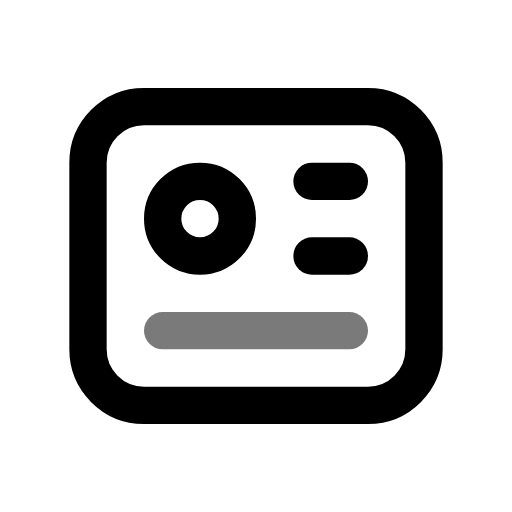
t = 0.00 s
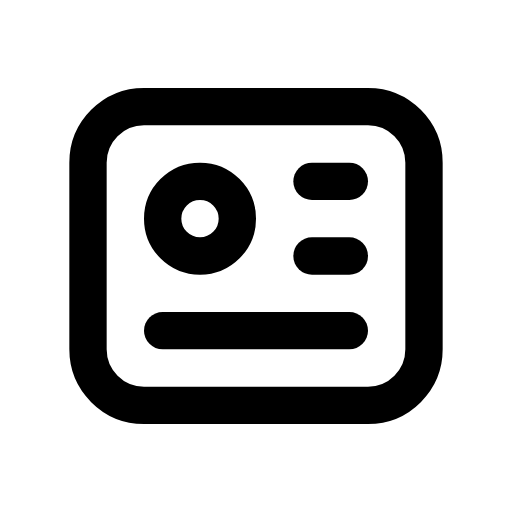
t = 0.70 s
t = 1.14 s: frame unchanged from t = 0.70 s, image omitted
t = 1.64 s: frame unchanged from t = 0.70 s, image omitted
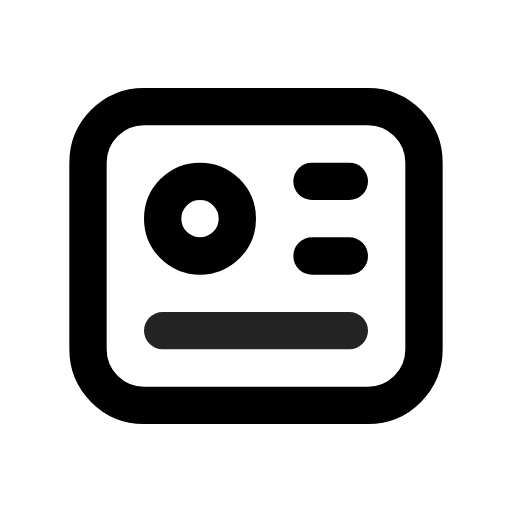
t = 2.16 s
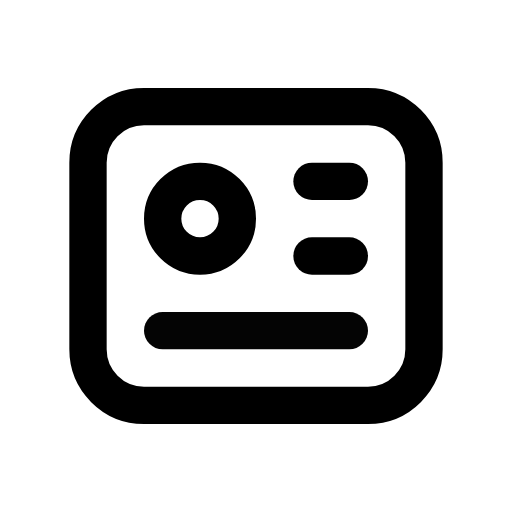
t = 2.95 s

The animated SVG that drew these frames (rendered in a browser with its animation timeline set to each time). Animation: 1 CSS @keyframes rule; one cycle of 3.35 s, repeats indefinitely.

<svg xmlns="http://www.w3.org/2000/svg" width="24" height="24" fill="none" stroke="currentColor" stroke-linecap="round" stroke-linejoin="round" stroke-width="2" viewBox="0 0 24 24">
    <!-- Generated by scripts/icon-expansion/generate.mjs -->
    <!-- Adapted from Tabler Icons 3.34.1.
MIT License

Copyright (c) 2020-2024 Paweł Kuna

Permission is hereby granted, free of charge, to any person obtaining a copy
of this software and associated documentation files (the "Software"), to deal
in the Software without restriction, including without limitation the rights
to use, copy, modify, merge, publish, distribute, sublicense, and/or sell
copies of the Software, and to permit persons to whom the Software is
furnished to do so, subject to the following conditions:

The above copyright notice and this permission notice shall be included in all
copies or substantial portions of the Software.

THE SOFTWARE IS PROVIDED "AS IS", WITHOUT WARRANTY OF ANY KIND, EXPRESS OR
IMPLIED, INCLUDING BUT NOT LIMITED TO THE WARRANTIES OF MERCHANTABILITY,
FITNESS FOR A PARTICULAR PURPOSE AND NONINFRINGEMENT. IN NO EVENT SHALL THE
AUTHORS OR COPYRIGHT HOLDERS BE LIABLE FOR ANY CLAIM, DAMAGES OR OTHER
LIABILITY, WHETHER IN AN ACTION OF CONTRACT, TORT OR OTHERWISE, ARISING FROM,
OUT OF OR IN CONNECTION WITH THE SOFTWARE OR THE USE OR OTHER DEALINGS IN THE
SOFTWARE. -->
    <style>
        @media (prefers-reduced-motion: no-preference) {
            @keyframes ira-exp-pulse { 0%, 100% { opacity: 1; } 22% { opacity: .45; } 40% { opacity: 1; } }
            [data-ira-motion="id"] { transform-box: fill-box; transform-origin: center; animation: ira-exp-pulse 2.65s ease-in-out -0.7s infinite; }
        }
    </style>
    <g transform="translate(1.5 1.5) scale(.875)"><path d="M3 4m0 3a3 3 0 0 1 3 -3h12a3 3 0 0 1 3 3v10a3 3 0 0 1 -3 3h-12a3 3 0 0 1 -3 -3z"/><path d="M9 10m-2 0a2 2 0 1 0 4 0a2 2 0 1 0 -4 0"/><path d="M15 8l2 0"/><path d="M15 12l2 0"/></g>
    <g data-ira-motion="id"><g transform="translate(1.5 1.5) scale(.875)"><path d="M7 16l10 0"/></g></g>
</svg>
